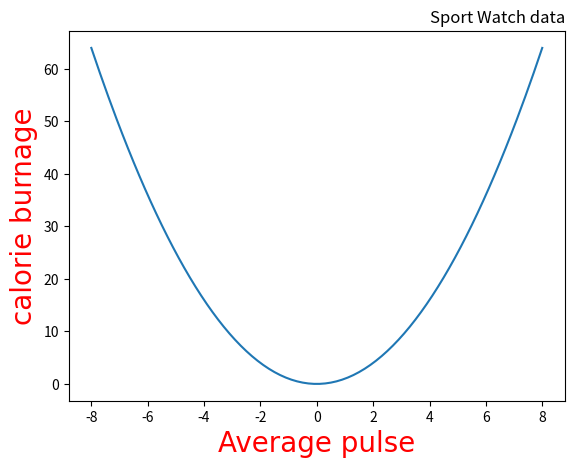

Here is the Python script that generated this plot:
import numpy as np
import matplotlib.pyplot as plt

i = -8
a = []
b = []
while(i<=8):
    a.append(i)
    b.append(i**2)
    i=i+0.1

x = np.array(a)

y = np.array(b)
font = {'family':'arial','color':'red','size':20}
plt.title("Sport Watch data", loc='right')
plt.xlabel("Average pulse", fontdict=font)
plt.ylabel("calorie burnage",fontdict=font)
plt.plot(x, y)
plt.show()
